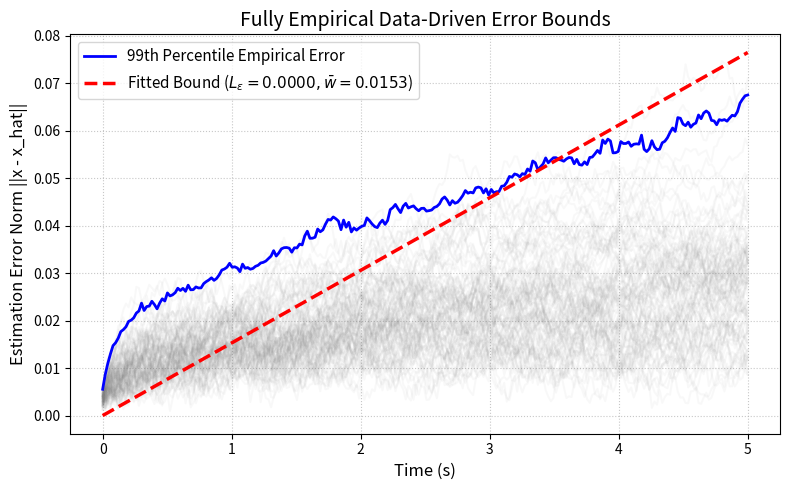

Write the Python code that produced this figure.
import numpy as np
import matplotlib.pyplot as plt
from scipy.optimize import curve_fit

# ============================================================================
# SYSTEM PARAMETERS (Matching your main script)
# ============================================================================
D_MAG_THEORY = 0.1       # Theoretical max process noise
V_BAR_THEORY = 0.1      # Theoretical max measurement noise
L_GAIN = 2.0             # Observer gain
DT = 0.02                # Time step
T_MAX = 5.0              # Horizon
NUM_ROLLOUTS = 500
NUM_LIPSCHITZ_SAMPLES = 10000

print("\n" + "="*60)
print(">>> EXTRACTING EMPIRICAL CONSTANTS FOR PAPER <<<")
print("="*60)

# ============================================================================
# PART 1: EMPIRICAL LIPSCHITZ CONSTANTS (Monte Carlo Sampling)
# ============================================================================
print("1. Computing Empirical Lipschitz Constants...")

L_hy_ratios = []
L_est_y_ratios = []

for _ in range(NUM_LIPSCHITZ_SAMPLES):
    # Randomly sample states and measurements
    x1 = np.random.uniform(-10, 10, 4)
    x2 = np.random.uniform(-10, 10, 4)
    y1 = np.random.uniform(-10, 10, 2)
    y2 = np.random.uniform(-10, 10, 2)
    
    # --- Compute L_hy (Observation Lipschitz Constant) ---
    # h(x) simply extracts the position: [px, py]
    hx1 = x1[:2]
    hx2 = x2[:2]
    dist_x = np.linalg.norm(x1 - x2)
    if dist_x > 1e-6:
        L_hy_ratios.append(np.linalg.norm(hx1 - hx2) / dist_x)
        
    # --- Compute L_est_y (Estimator Sensitivity to Measurement) ---
    # Estimator update dynamics f_est(x_hat, y) based on your code:
    # x_hat_dot = [vx_hat + L*(y_x - px_hat), vy_hat + L*(y_y - py_hat), u_x, u_y]
    # We test how much the derivative changes when ONLY y changes
    x_hat = np.random.uniform(-10, 10, 4)
    
    f_est_1 = np.array([x_hat[2] + L_GAIN * (y1[0] - x_hat[0]), 
                        x_hat[3] + L_GAIN * (y1[1] - x_hat[1]), 0, 0])
    
    f_est_2 = np.array([x_hat[2] + L_GAIN * (y2[0] - x_hat[0]), 
                        x_hat[3] + L_GAIN * (y2[1] - x_hat[1]), 0, 0])
    
    dist_y = np.linalg.norm(y1 - y2)
    if dist_y > 1e-6:
        L_est_y_ratios.append(np.linalg.norm(f_est_1 - f_est_2) / dist_y)

L_HY_EMPIRICAL = np.max(L_hy_ratios)
L_EST_Y_EMPIRICAL = np.max(L_est_y_ratios)

# ============================================================================
# PART 2: EMPIRICAL TRAJECTORY BOUNDS (Rollouts)
# ============================================================================
print(f"2. Running {NUM_ROLLOUTS} rollouts to collect trajectory & noise data...")

steps = int(T_MAX / DT)
time_arr = np.linspace(0, T_MAX, steps)

error_trajectories = np.zeros((NUM_ROLLOUTS, steps))
process_noise_norms = []
measurement_noise_norms = []

for r in range(NUM_ROLLOUTS):
    x_t = np.array([0.0, 0.0, 0.0, 0.0])
    x_h = np.array([0.0, 0.0, 0.0, 0.0])
    
    for s in range(steps):
        # Sample noise
        d_x = np.random.uniform(-D_MAG_THEORY, D_MAG_THEORY)
        d_y = np.random.uniform(-D_MAG_THEORY, D_MAG_THEORY)
        v_x = np.random.uniform(-V_BAR_THEORY, V_BAR_THEORY)
        v_y = np.random.uniform(-V_BAR_THEORY, V_BAR_THEORY)
        
        process_noise_norms.append(np.linalg.norm([d_x, d_y]))
        measurement_noise_norms.append(np.linalg.norm([v_x, v_y]))
        
        # True Dynamics
        x_t[0] += x_t[2] * DT
        x_t[1] += x_t[3] * DT
        x_t[2] += d_x * DT
        x_t[3] += d_y * DT
        
        # Measurement & Estimator Dynamics
        y_meas_x = x_t[0] + v_x
        y_meas_y = x_t[1] + v_y
        
        x_h[0] += (x_h[2] + L_GAIN * (y_meas_x - x_h[0])) * DT
        x_h[1] += (x_h[3] + L_GAIN * (y_meas_y - x_h[1])) * DT
        
        # Record Error Distance
        error_trajectories[r, s] = np.linalg.norm(x_t - x_h)

D_MAG_EMPIRICAL = np.percentile(process_noise_norms, 99)
V_BAR_EMPIRICAL = np.percentile(measurement_noise_norms, 99)

# ============================================================================
# PART 3: TRAJECTORY REGRESSION (L_eps and w_bar)
# ============================================================================
print("3. Fitting Theoretical Bound to Empirical Trajectory Envelope...")
empirical_envelope = np.percentile(error_trajectories, 99, axis=0)

def error_bound_func(t, L_eps, w_bar):
    L_eps = np.maximum(L_eps, 1e-8)
    return (w_bar / L_eps) * (np.exp(L_eps * t) - 1.0)

popt, _ = curve_fit(error_bound_func, time_arr, empirical_envelope, 
                    p0=[0.1, 0.1], bounds=([0.0, 0.0], [5.0, 5.0]))

L_EPS_EMPIRICAL, W_BAR_EMPIRICAL = popt

# ============================================================================
# FINAL OUTPUT FOR PAPER
# ============================================================================
print("\n" + "="*60)
print(">>> FINAL EMPIRICAL CONSTANTS FOR MAIN CODE & PAPER <<<")
print("="*60)
print("1. Disturbance & Noise Bounds (99th Percentile)")
print(f"   D_MAG (Process Noise Bound)    : {D_MAG_EMPIRICAL:.4f}  (Theoretical max was {np.sqrt(2 * D_MAG_THEORY**2):.4f})")
print(f"   V_BAR (Measurement Noise Bound): {V_BAR_EMPIRICAL:.4f}  (Theoretical max was {np.sqrt(2 * V_BAR_THEORY**2):.4f})")

print("\n2. Lipschitz Sensitivities (Monte Carlo Max Ratio)")
print(f"   L_HY    (Observation mapping)  : {L_HY_EMPIRICAL:.4f}  (Expected exactly 1.0)")
print(f"   L_EST_Y (Estimator sensitivity): {L_EST_Y_EMPIRICAL:.4f}  (Expected exactly equal to L_GAIN = {L_GAIN})")

print("\n3. Trajectory Propagation Bounds (Nonlinear Regression)")
print(f"   L_EPS (Error Growth Rate)      : {L_EPS_EMPIRICAL:.4f}")
print(f"   W_BAR (Inst. Disturbance)      : {W_BAR_EMPIRICAL:.4f}")
print("="*60)
print("NOTE: Copy these exact values into the CONSTANTS section of po_double_integrator_cp.py!")

# (Optional) Plotting the verification
plt.figure(figsize=(8, 5))
for r in range(min(100, NUM_ROLLOUTS)): # Plot just 100 so it renders fast
    plt.plot(time_arr, error_trajectories[r], color='gray', alpha=0.05)
plt.plot(time_arr, empirical_envelope, color='blue', linewidth=2, label='99th Percentile Empirical Error')
fitted_curve = error_bound_func(time_arr, L_EPS_EMPIRICAL, W_BAR_EMPIRICAL)
plt.plot(time_arr, fitted_curve, color='red', linestyle='--', linewidth=2.5, 
         label=rf'Fitted Bound ($L_\varepsilon={L_EPS_EMPIRICAL:.4f}, \bar{{w}}={W_BAR_EMPIRICAL:.4f}$)')
plt.title('Fully Empirical Data-Driven Error Bounds', fontsize=14)
plt.xlabel('Time (s)', fontsize=12)
plt.ylabel('Estimation Error Norm ||x - x_hat||', fontsize=12)
plt.legend(fontsize=11, loc='upper left')
plt.grid(True, linestyle=':', alpha=0.7)
plt.tight_layout()
plt.savefig("empirical_error_fit_comprehensive.png", dpi=300)
